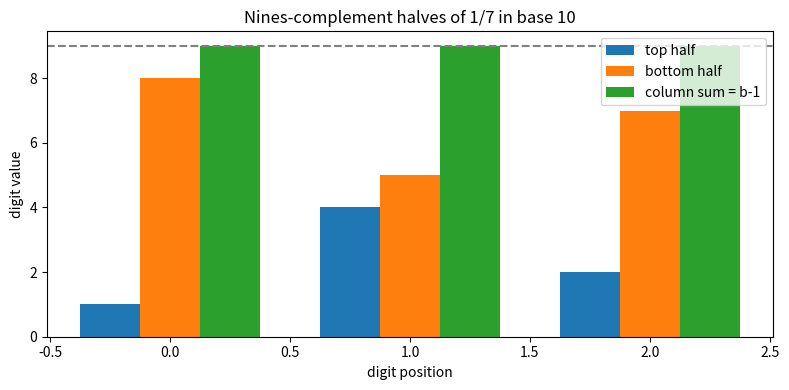

Python code for this plot:
"""Visualize the nines-complement structure of a half-order period.

Generates a bar chart: digits of the top half, digits of the bottom half, and
their column sums (all equal to b-1). Requires matplotlib.
"""
import matplotlib.pyplot as plt
from typing import List

def digits_base(b: int, n: int, width: int) -> List[int]:
    ds: List[int] = []
    while n > 0:
        ds.append(n % b); n //= b
    ds += [0] * (width - len(ds))
    return list(reversed(ds))

def visualize(b: int = 10, p: int = 7) -> None:
    value, l = 1 % p, 0
    for l in range(1, p):
        value = (value * b) % p
        if value == 1:
            break
    assert l % 2 == 0, "need even order"
    h = l // 2
    k = (b ** h + 1) // p
    top = digits_base(b, k - 1, h)
    bottom = digits_base(b, b ** h - k, h)
    colsum = [t + s for t, s in zip(top, bottom)]
    x = range(h)
    fig, ax = plt.subplots(figsize=(8, 4))
    ax.bar([i - 0.25 for i in x], top, width=0.25, label="top half")
    ax.bar([i for i in x], bottom, width=0.25, label="bottom half")
    ax.bar([i + 0.25 for i in x], colsum, width=0.25, label="column sum = b-1")
    ax.axhline(b - 1, ls="--", color="gray")
    ax.set_title(f"Nines-complement halves of 1/{p} in base {b}")
    ax.set_xlabel("digit position"); ax.set_ylabel("digit value")
    ax.legend()
    plt.tight_layout(); plt.savefig("halves.png", dpi=120)
    print("saved halves.png")

if __name__ == "__main__":
    visualize(10, 7)
